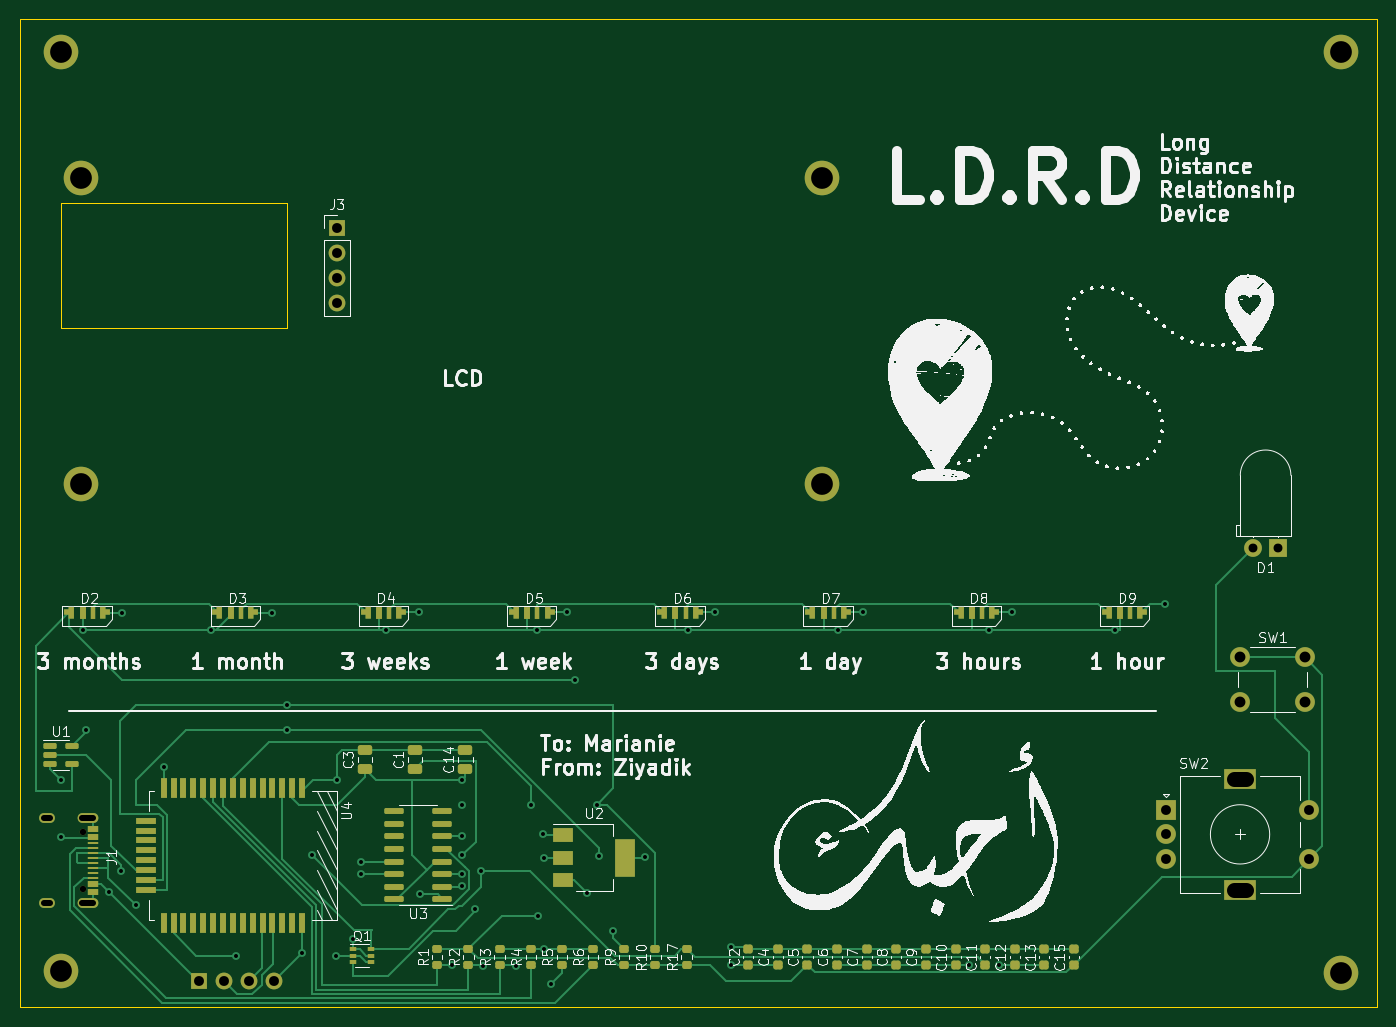
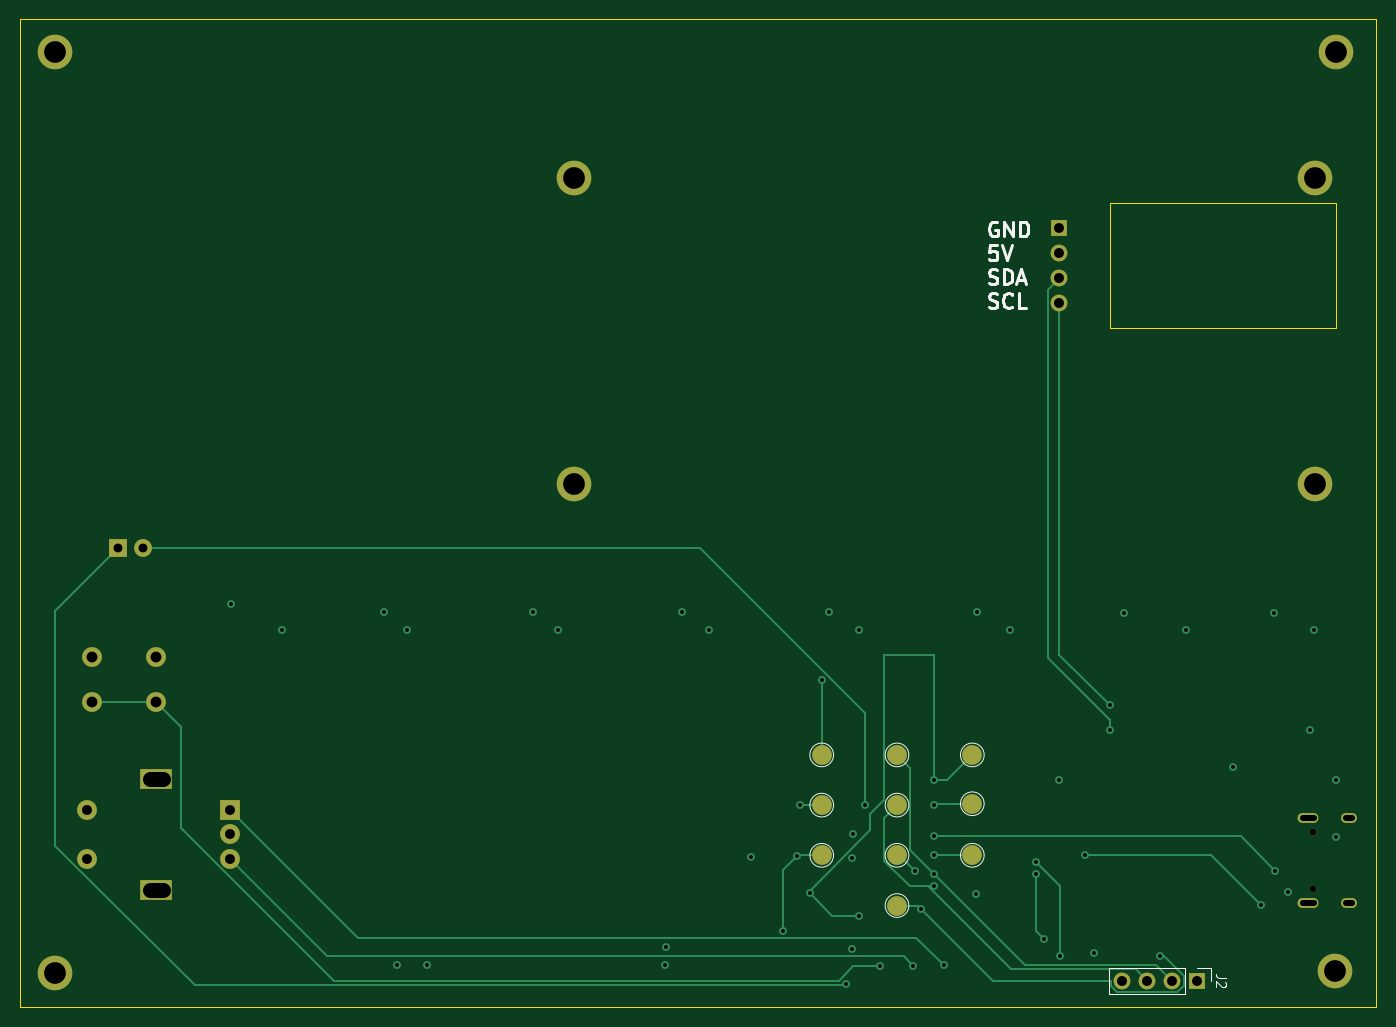
Circuit board: 11 layer files. Board 137.3 x 100.0 mm.
- bottom_copper: ldrd-B_Cu.gbl (8674 bytes)
- bottom_mask: ldrd-B_Mask.gbs (2022 bytes)
- paste: ldrd-B_Paste.gbp (485 bytes)
- bottom_silk: ldrd-B_Silkscreen.gbo (6881 bytes)
- outline: ldrd-Edge_Cuts.gm1 (925 bytes)
- top_copper: ldrd-F_Cu.gtl (29768 bytes)
- top_mask: ldrd-F_Mask.gts (8182 bytes)
- paste: ldrd-F_Paste.gtp (6890 bytes)
- top_silk: ldrd-F_Silkscreen.gto (153487 bytes)
- drill: ldrd-NPTH.drl (386 bytes)
- drill: ldrd-PTH.drl (2399 bytes)

=== bottom_copper: ldrd-B_Cu.gbl (8674 bytes, source omitted) ===
=== bottom_mask: ldrd-B_Mask.gbs ===
G04 #@! TF.GenerationSoftware,KiCad,Pcbnew,6.0.11*
G04 #@! TF.CreationDate,2023-05-03T19:55:58-07:00*
G04 #@! TF.ProjectId,ldrd,6c647264-2e6b-4696-9361-645f70636258,rev?*
G04 #@! TF.SameCoordinates,Original*
G04 #@! TF.FileFunction,Soldermask,Bot*
G04 #@! TF.FilePolarity,Negative*
%FSLAX46Y46*%
G04 Gerber Fmt 4.6, Leading zero omitted, Abs format (unit mm)*
G04 Created by KiCad (PCBNEW 6.0.11) date 2023-05-03 19:55:58*
%MOMM*%
%LPD*%
G01*
G04 APERTURE LIST*
%ADD10C,3.500000*%
%ADD11R,2.000000X2.000000*%
%ADD12C,2.000000*%
%ADD13R,3.200000X2.000000*%
%ADD14R,1.800000X1.800000*%
%ADD15C,1.800000*%
%ADD16R,1.700000X1.700000*%
%ADD17O,1.700000X1.700000*%
%ADD18C,0.650000*%
%ADD19O,1.600000X1.000000*%
%ADD20O,2.100000X1.000000*%
G04 APERTURE END LIST*
D10*
X106200000Y-97040000D03*
X233680000Y-53340000D03*
X233680000Y-146530000D03*
D11*
X215980000Y-130000000D03*
D12*
X215980000Y-135000000D03*
X215980000Y-132500000D03*
D13*
X223480000Y-126900000D03*
X223480000Y-138100000D03*
D12*
X230480000Y-135000000D03*
X230480000Y-130000000D03*
D10*
X181200000Y-66040000D03*
D12*
X230020000Y-114590000D03*
X223520000Y-114590000D03*
X223520000Y-119090000D03*
X230020000Y-119090000D03*
D10*
X181200000Y-97040000D03*
X106200000Y-66040000D03*
D14*
X227335000Y-103535000D03*
D15*
X224795000Y-103535000D03*
D10*
X104140000Y-53340000D03*
X104160000Y-146290000D03*
D16*
X132080000Y-71120000D03*
D17*
X132080000Y-73660000D03*
X132080000Y-76200000D03*
X132080000Y-78740000D03*
D18*
X106385000Y-138010000D03*
X106385000Y-132230000D03*
D19*
X102735000Y-139440000D03*
X102735000Y-130800000D03*
D20*
X106885000Y-130800000D03*
X106885000Y-139440000D03*
D12*
X140900000Y-124460000D03*
X156140000Y-124460000D03*
X156140000Y-134620000D03*
X140900000Y-134620000D03*
X140900000Y-129400000D03*
X148520000Y-134620000D03*
X148520000Y-139700000D03*
X156140000Y-129540000D03*
X148520000Y-129540000D03*
D16*
X118120000Y-147320000D03*
D17*
X120660000Y-147320000D03*
X123200000Y-147320000D03*
X125740000Y-147320000D03*
D12*
X148520000Y-124460000D03*
M02*

=== paste: ldrd-B_Paste.gbp ===
G04 #@! TF.GenerationSoftware,KiCad,Pcbnew,6.0.11*
G04 #@! TF.CreationDate,2023-05-03T19:55:58-07:00*
G04 #@! TF.ProjectId,ldrd,6c647264-2e6b-4696-9361-645f70636258,rev?*
G04 #@! TF.SameCoordinates,Original*
G04 #@! TF.FileFunction,Paste,Bot*
G04 #@! TF.FilePolarity,Positive*
%FSLAX46Y46*%
G04 Gerber Fmt 4.6, Leading zero omitted, Abs format (unit mm)*
G04 Created by KiCad (PCBNEW 6.0.11) date 2023-05-03 19:55:58*
%MOMM*%
%LPD*%
G01*
G04 APERTURE LIST*
G04 APERTURE END LIST*
M02*

=== bottom_silk: ldrd-B_Silkscreen.gbo ===
G04 #@! TF.GenerationSoftware,KiCad,Pcbnew,6.0.11*
G04 #@! TF.CreationDate,2023-05-03T19:55:58-07:00*
G04 #@! TF.ProjectId,ldrd,6c647264-2e6b-4696-9361-645f70636258,rev?*
G04 #@! TF.SameCoordinates,Original*
G04 #@! TF.FileFunction,Legend,Bot*
G04 #@! TF.FilePolarity,Positive*
%FSLAX46Y46*%
G04 Gerber Fmt 4.6, Leading zero omitted, Abs format (unit mm)*
G04 Created by KiCad (PCBNEW 6.0.11) date 2023-05-03 19:55:58*
%MOMM*%
%LPD*%
G01*
G04 APERTURE LIST*
%ADD10C,0.300000*%
%ADD11C,0.150000*%
%ADD12C,0.120000*%
%ADD13C,3.500000*%
%ADD14R,2.000000X2.000000*%
%ADD15C,2.000000*%
%ADD16R,3.200000X2.000000*%
%ADD17R,1.800000X1.800000*%
%ADD18C,1.800000*%
%ADD19R,1.700000X1.700000*%
%ADD20O,1.700000X1.700000*%
%ADD21C,0.650000*%
%ADD22O,1.600000X1.000000*%
%ADD23O,2.100000X1.000000*%
G04 APERTURE END LIST*
D10*
X138362142Y-70555726D02*
X138505000Y-70484297D01*
X138719285Y-70484297D01*
X138933571Y-70555726D01*
X139076428Y-70698583D01*
X139147857Y-70841440D01*
X139219285Y-71127154D01*
X139219285Y-71341440D01*
X139147857Y-71627154D01*
X139076428Y-71770011D01*
X138933571Y-71912868D01*
X138719285Y-71984297D01*
X138576428Y-71984297D01*
X138362142Y-71912868D01*
X138290714Y-71841440D01*
X138290714Y-71341440D01*
X138576428Y-71341440D01*
X137647857Y-71984297D02*
X137647857Y-70484297D01*
X136790714Y-71984297D01*
X136790714Y-70484297D01*
X136076428Y-71984297D02*
X136076428Y-70484297D01*
X135719285Y-70484297D01*
X135505000Y-70555726D01*
X135362142Y-70698583D01*
X135290714Y-70841440D01*
X135219285Y-71127154D01*
X135219285Y-71341440D01*
X135290714Y-71627154D01*
X135362142Y-71770011D01*
X135505000Y-71912868D01*
X135719285Y-71984297D01*
X136076428Y-71984297D01*
X138433571Y-72899297D02*
X139147857Y-72899297D01*
X139219285Y-73613583D01*
X139147857Y-73542154D01*
X139005000Y-73470726D01*
X138647857Y-73470726D01*
X138505000Y-73542154D01*
X138433571Y-73613583D01*
X138362142Y-73756440D01*
X138362142Y-74113583D01*
X138433571Y-74256440D01*
X138505000Y-74327868D01*
X138647857Y-74399297D01*
X139005000Y-74399297D01*
X139147857Y-74327868D01*
X139219285Y-74256440D01*
X137933571Y-72899297D02*
X137433571Y-74399297D01*
X136933571Y-72899297D01*
X139219285Y-76742868D02*
X139005000Y-76814297D01*
X138647857Y-76814297D01*
X138505000Y-76742868D01*
X138433571Y-76671440D01*
X138362142Y-76528583D01*
X138362142Y-76385726D01*
X138433571Y-76242868D01*
X138505000Y-76171440D01*
X138647857Y-76100011D01*
X138933571Y-76028583D01*
X139076428Y-75957154D01*
X139147857Y-75885726D01*
X139219285Y-75742868D01*
X139219285Y-75600011D01*
X139147857Y-75457154D01*
X139076428Y-75385726D01*
X138933571Y-75314297D01*
X138576428Y-75314297D01*
X138362142Y-75385726D01*
X137719285Y-76814297D02*
X137719285Y-75314297D01*
X137362142Y-75314297D01*
X137147857Y-75385726D01*
X137005000Y-75528583D01*
X136933571Y-75671440D01*
X136862142Y-75957154D01*
X136862142Y-76171440D01*
X136933571Y-76457154D01*
X137005000Y-76600011D01*
X137147857Y-76742868D01*
X137362142Y-76814297D01*
X137719285Y-76814297D01*
X136290714Y-76385726D02*
X135576428Y-76385726D01*
X136433571Y-76814297D02*
X135933571Y-75314297D01*
X135433571Y-76814297D01*
X139219285Y-79157868D02*
X139005000Y-79229297D01*
X138647857Y-79229297D01*
X138505000Y-79157868D01*
X138433571Y-79086440D01*
X138362142Y-78943583D01*
X138362142Y-78800726D01*
X138433571Y-78657868D01*
X138505000Y-78586440D01*
X138647857Y-78515011D01*
X138933571Y-78443583D01*
X139076428Y-78372154D01*
X139147857Y-78300726D01*
X139219285Y-78157868D01*
X139219285Y-78015011D01*
X139147857Y-77872154D01*
X139076428Y-77800726D01*
X138933571Y-77729297D01*
X138576428Y-77729297D01*
X138362142Y-77800726D01*
X136862142Y-79086440D02*
X136933571Y-79157868D01*
X137147857Y-79229297D01*
X137290714Y-79229297D01*
X137505000Y-79157868D01*
X137647857Y-79015011D01*
X137719285Y-78872154D01*
X137790714Y-78586440D01*
X137790714Y-78372154D01*
X137719285Y-78086440D01*
X137647857Y-77943583D01*
X137505000Y-77800726D01*
X137290714Y-77729297D01*
X137147857Y-77729297D01*
X136933571Y-77800726D01*
X136862142Y-77872154D01*
X135505000Y-79229297D02*
X136219285Y-79229297D01*
X136219285Y-77729297D01*
D11*
X115242380Y-146986666D02*
X115956666Y-146986666D01*
X116099523Y-146939047D01*
X116194761Y-146843809D01*
X116242380Y-146700952D01*
X116242380Y-146605714D01*
X115337619Y-147415238D02*
X115290000Y-147462857D01*
X115242380Y-147558095D01*
X115242380Y-147796190D01*
X115290000Y-147891428D01*
X115337619Y-147939047D01*
X115432857Y-147986666D01*
X115528095Y-147986666D01*
X115670952Y-147939047D01*
X116242380Y-147367619D01*
X116242380Y-147986666D01*
D12*
X142100000Y-124460000D02*
G75*
G03*
X142100000Y-124460000I-1200000J0D01*
G01*
X157340000Y-124460000D02*
G75*
G03*
X157340000Y-124460000I-1200000J0D01*
G01*
X157340000Y-134620000D02*
G75*
G03*
X157340000Y-134620000I-1200000J0D01*
G01*
X142100000Y-134620000D02*
G75*
G03*
X142100000Y-134620000I-1200000J0D01*
G01*
X142100000Y-129400000D02*
G75*
G03*
X142100000Y-129400000I-1200000J0D01*
G01*
X149720000Y-134620000D02*
G75*
G03*
X149720000Y-134620000I-1200000J0D01*
G01*
X149720000Y-139700000D02*
G75*
G03*
X149720000Y-139700000I-1200000J0D01*
G01*
X157340000Y-129540000D02*
G75*
G03*
X157340000Y-129540000I-1200000J0D01*
G01*
X149720000Y-129540000D02*
G75*
G03*
X149720000Y-129540000I-1200000J0D01*
G01*
X116790000Y-145990000D02*
X116790000Y-147320000D01*
X118120000Y-145990000D02*
X116790000Y-145990000D01*
X119390000Y-148650000D02*
X127070000Y-148650000D01*
X119390000Y-145990000D02*
X119390000Y-148650000D01*
X119390000Y-145990000D02*
X127070000Y-145990000D01*
X127070000Y-145990000D02*
X127070000Y-148650000D01*
X149720000Y-124460000D02*
G75*
G03*
X149720000Y-124460000I-1200000J0D01*
G01*
%LPC*%
D13*
X106200000Y-97040000D03*
X233680000Y-53340000D03*
X233680000Y-146530000D03*
D14*
X215980000Y-130000000D03*
D15*
X215980000Y-135000000D03*
X215980000Y-132500000D03*
D16*
X223480000Y-126900000D03*
X223480000Y-138100000D03*
D15*
X230480000Y-135000000D03*
X230480000Y-130000000D03*
D13*
X181200000Y-66040000D03*
D15*
X230020000Y-114590000D03*
X223520000Y-114590000D03*
X223520000Y-119090000D03*
X230020000Y-119090000D03*
D13*
X181200000Y-97040000D03*
X106200000Y-66040000D03*
D17*
X227335000Y-103535000D03*
D18*
X224795000Y-103535000D03*
D13*
X104140000Y-53340000D03*
X104160000Y-146290000D03*
D19*
X132080000Y-71120000D03*
D20*
X132080000Y-73660000D03*
X132080000Y-76200000D03*
X132080000Y-78740000D03*
D21*
X106385000Y-138010000D03*
X106385000Y-132230000D03*
D22*
X102735000Y-139440000D03*
X102735000Y-130800000D03*
D23*
X106885000Y-130800000D03*
X106885000Y-139440000D03*
D15*
X140900000Y-124460000D03*
X156140000Y-124460000D03*
X156140000Y-134620000D03*
X140900000Y-134620000D03*
X140900000Y-129400000D03*
X148520000Y-134620000D03*
X148520000Y-139700000D03*
X156140000Y-129540000D03*
X148520000Y-129540000D03*
D19*
X118120000Y-147320000D03*
D20*
X120660000Y-147320000D03*
X123200000Y-147320000D03*
X125740000Y-147320000D03*
D15*
X148520000Y-124460000D03*
M02*

=== outline: ldrd-Edge_Cuts.gm1 ===
G04 #@! TF.GenerationSoftware,KiCad,Pcbnew,6.0.11*
G04 #@! TF.CreationDate,2023-05-03T19:55:58-07:00*
G04 #@! TF.ProjectId,ldrd,6c647264-2e6b-4696-9361-645f70636258,rev?*
G04 #@! TF.SameCoordinates,Original*
G04 #@! TF.FileFunction,Profile,NP*
%FSLAX46Y46*%
G04 Gerber Fmt 4.6, Leading zero omitted, Abs format (unit mm)*
G04 Created by KiCad (PCBNEW 6.0.11) date 2023-05-03 19:55:58*
%MOMM*%
%LPD*%
G01*
G04 APERTURE LIST*
G04 #@! TA.AperFunction,Profile*
%ADD10C,0.100000*%
G04 #@! TD*
G04 APERTURE END LIST*
D10*
X100000000Y-50000000D02*
X237300000Y-50000000D01*
X237300000Y-50000000D02*
X237300000Y-150000000D01*
X237300000Y-150000000D02*
X100000000Y-150000000D01*
X100000000Y-150000000D02*
X100000000Y-50000000D01*
X104140000Y-68580000D02*
X127000000Y-68580000D01*
X127000000Y-68580000D02*
X127000000Y-81280000D01*
X127000000Y-81280000D02*
X104140000Y-81280000D01*
X104140000Y-81280000D02*
X104140000Y-68580000D01*
M02*

=== top_copper: ldrd-F_Cu.gtl (29768 bytes, source omitted) ===
=== top_mask: ldrd-F_Mask.gts (8182 bytes, source omitted) ===
=== paste: ldrd-F_Paste.gtp (6890 bytes, source omitted) ===
=== top_silk: ldrd-F_Silkscreen.gto (153487 bytes, source omitted) ===
=== drill: ldrd-NPTH.drl ===
M48
; DRILL file {KiCad 6.0.11} date Wednesday, May 03, 2023 at 07:56:10 PM
; FORMAT={-:-/ absolute / metric / decimal}
; #@! TF.CreationDate,2023-05-03T19:56:10-07:00
; #@! TF.GenerationSoftware,Kicad,Pcbnew,6.0.11
; #@! TF.FileFunction,NonPlated,1,4,NPTH
FMAT,2
METRIC
; #@! TA.AperFunction,NonPlated,NPTH,ComponentDrill
T1C0.650
%
G90
G05
T1
X106.385Y-132.23
X106.385Y-138.01
T0
M30

=== drill: ldrd-PTH.drl ===
M48
; DRILL file {KiCad 6.0.11} date Wednesday, May 03, 2023 at 07:56:10 PM
; FORMAT={-:-/ absolute / metric / decimal}
; #@! TF.CreationDate,2023-05-03T19:56:10-07:00
; #@! TF.GenerationSoftware,Kicad,Pcbnew,6.0.11
; #@! TF.FileFunction,Plated,1,4,PTH
FMAT,2
METRIC
; #@! TA.AperFunction,Plated,PTH,ViaDrill
T1C0.400
; #@! TA.AperFunction,Plated,PTH,ComponentDrill
T2C0.600
; #@! TA.AperFunction,Plated,PTH,ComponentDrill
T3C0.900
; #@! TA.AperFunction,Plated,PTH,ComponentDrill
T4C1.000
; #@! TA.AperFunction,Plated,PTH,ComponentDrill
T5C1.100
; #@! TA.AperFunction,Plated,PTH,ComponentDrill
T6C1.500
; #@! TA.AperFunction,Plated,PTH,ComponentDrill
T7C2.200
%
G90
G05
T1
X104.14Y-127.0
X104.14Y-132.719
X106.356Y-111.827
X106.68Y-121.92
X108.993Y-138.293
X110.267Y-136.159
X110.388Y-110.111
X111.725Y-139.665
X114.557Y-125.703
X119.313Y-111.827
X121.92Y-144.78
X125.53Y-110.111
X127.0Y-119.38
X127.0Y-121.92
X128.558Y-144.502
X129.54Y-134.62
X132.018Y-144.761
X132.08Y-127.0
X133.677Y-143.061
X134.478Y-135.255
X134.497Y-136.524
X137.084Y-111.836
X140.43Y-110.028
X140.523Y-138.578
X143.775Y-145.744
X144.74Y-137.774
X144.746Y-132.715
X144.76Y-136.528
X144.78Y-127.0
X144.78Y-129.54
X144.78Y-134.62
X146.075Y-140.003
X146.697Y-136.231
X146.855Y-145.785
X150.229Y-145.825
X151.772Y-129.54
X152.336Y-111.824
X152.402Y-140.744
X152.979Y-132.493
X153.048Y-134.91
X153.084Y-144.096
X153.718Y-147.645
X155.359Y-109.975
X156.143Y-116.84
X157.367Y-138.432
X158.383Y-129.482
X158.63Y-134.738
X160.02Y-142.24
X163.286Y-134.83
X167.596Y-111.804
X170.318Y-109.964
X171.917Y-143.941
X171.973Y-145.759
X182.844Y-111.796
X185.363Y-109.964
X196.101Y-145.722
X198.084Y-111.796
X199.087Y-145.722
X200.401Y-110.032
X210.784Y-111.796
X215.9Y-109.22
T3
X224.795Y-103.535
X227.335Y-103.535
T4
X118.12Y-147.32
X120.66Y-147.32
X123.2Y-147.32
X125.74Y-147.32
X132.08Y-71.12
X132.08Y-73.66
X132.08Y-76.2
X132.08Y-78.74
X215.98Y-130.0
X215.98Y-132.5
X215.98Y-135.0
X230.48Y-130.0
X230.48Y-135.0
T5
X223.52Y-114.59
X223.52Y-119.09
X230.02Y-114.59
X230.02Y-119.09
T7
X104.14Y-53.34
X104.16Y-146.29
X106.2Y-66.04
X106.2Y-97.04
X181.2Y-66.04
X181.2Y-97.04
X233.68Y-53.34
X233.68Y-146.53
T2
X103.035Y-130.8G85X102.435Y-130.8
G05
X103.035Y-139.44G85X102.435Y-139.44
G05
X107.435Y-130.8G85X106.335Y-130.8
G05
X107.435Y-139.44G85X106.335Y-139.44
G05
T6
X222.83Y-126.9G85X224.13Y-126.9
G05
X222.83Y-138.1G85X224.13Y-138.1
G05
T0
M30

